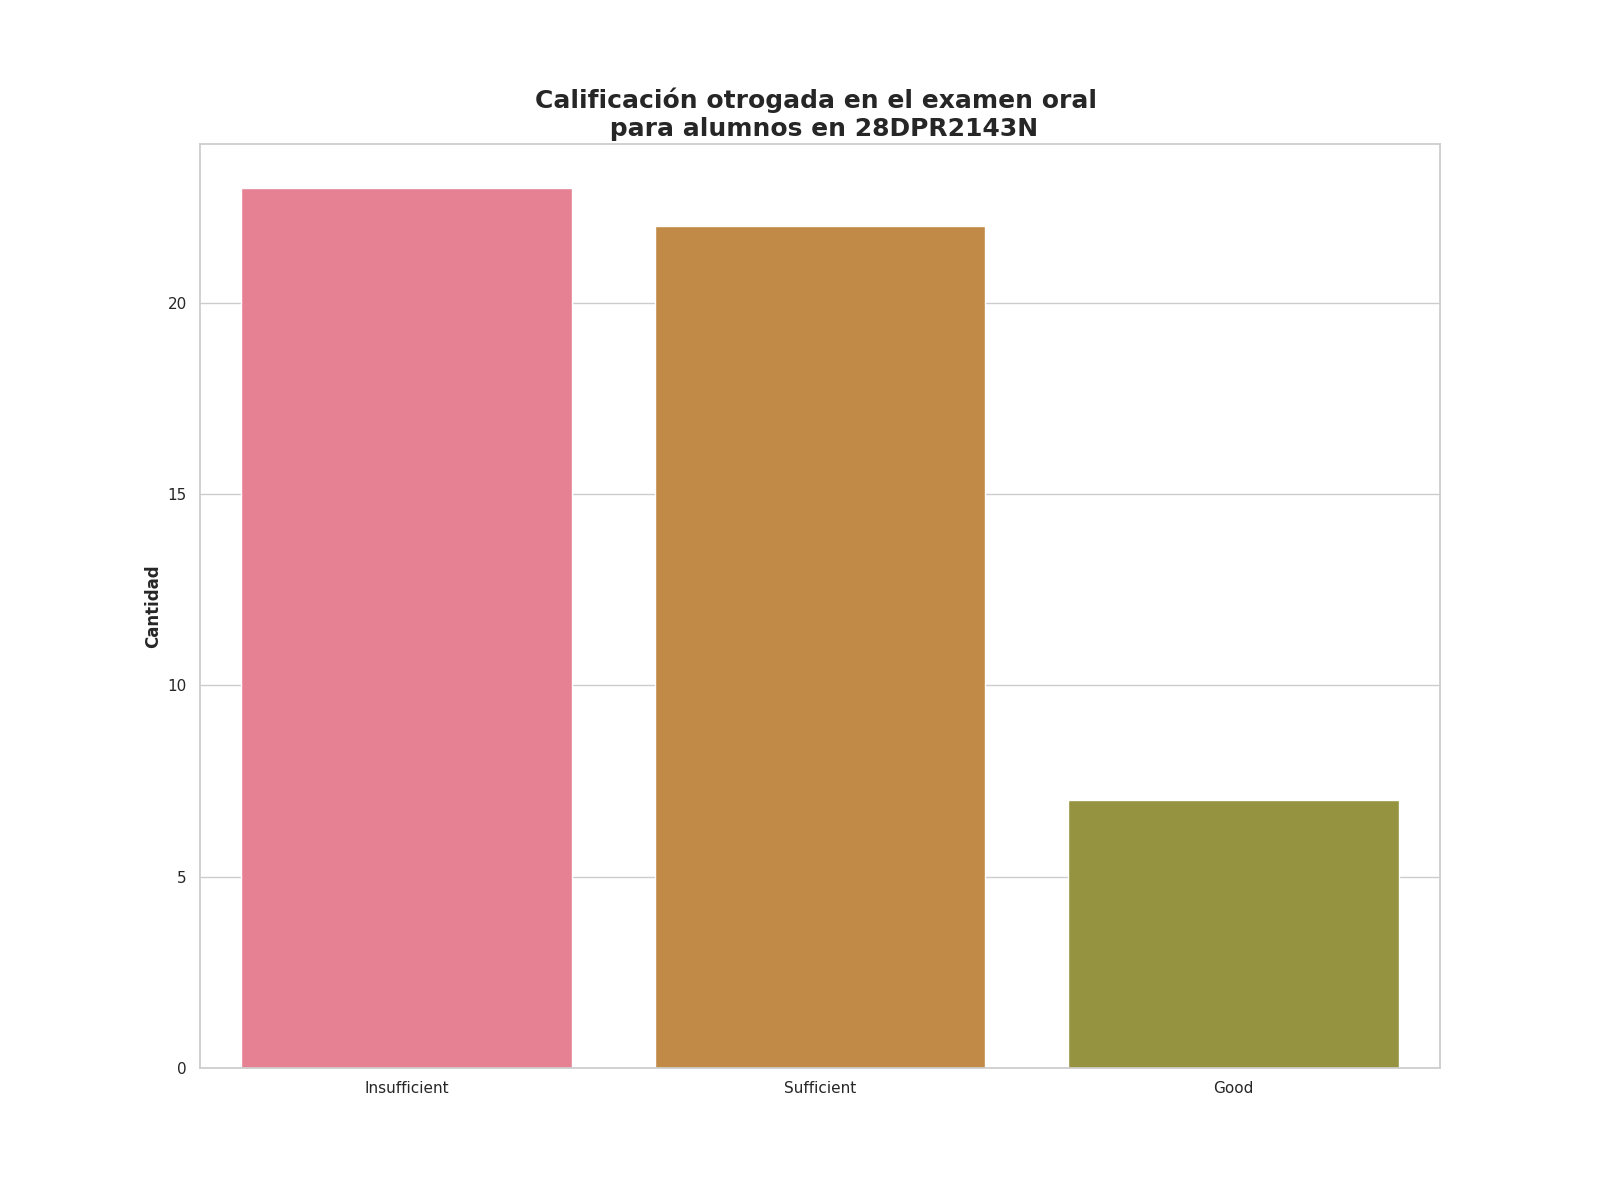

Values plotted in this chart, from the file beside it:
Calificación de examen oral, Alumnos con esta evalución
Insufficient, 23
Sufficient, 22
Good, 7
